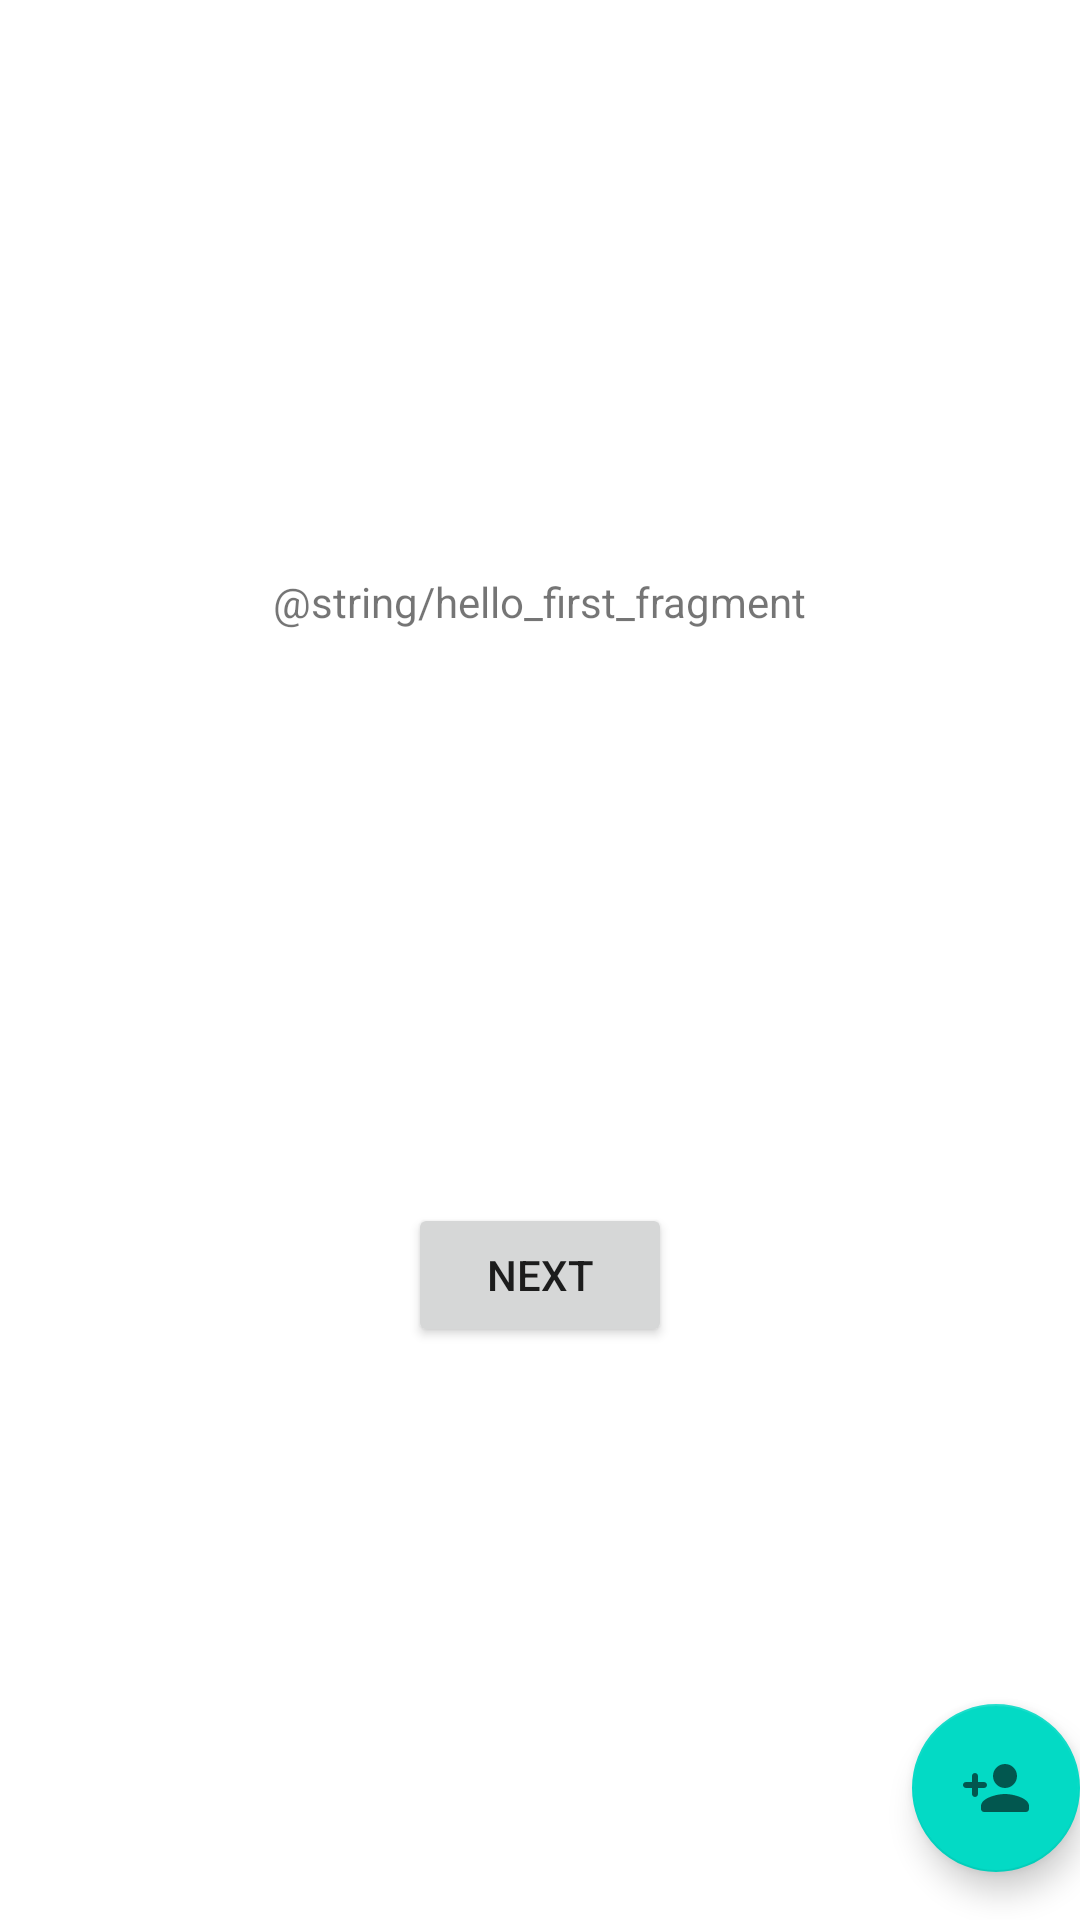

Layout XML and referenced resources for this Android screen:
<!-- AndroidManifest.xml: application theme Theme.MaKore -->
<!-- res/layout/fragment_first.xml -->
<?xml version="1.0" encoding="utf-8"?>
<androidx.constraintlayout.widget.ConstraintLayout xmlns:android="http://schemas.android.com/apk/res/android"
    xmlns:app="http://schemas.android.com/apk/res-auto"
    xmlns:tools="http://schemas.android.com/tools"
    android:layout_width="match_parent"
    android:layout_height="match_parent"
    tools:context=".FirstFragment">

    <TextView
        android:id="@+id/textview_first"
        android:layout_width="wrap_content"
        android:layout_height="wrap_content"
        android:text="@string/hello_first_fragment"
        app:layout_constraintBottom_toTopOf="@id/button_first"
        app:layout_constraintEnd_toEndOf="parent"
        app:layout_constraintStart_toStartOf="parent"
        app:layout_constraintTop_toTopOf="parent" />

    <Button
        android:id="@+id/button_first"
        android:layout_width="wrap_content"
        android:layout_height="wrap_content"
        android:text="@string/next"
        app:layout_constraintBottom_toBottomOf="parent"
        app:layout_constraintEnd_toEndOf="parent"
        app:layout_constraintStart_toStartOf="parent"
        app:layout_constraintTop_toBottomOf="@id/textview_first" />

    <com.google.android.material.floatingactionbutton.FloatingActionButton
        android:id="@+id/fab"
        android:layout_width="wrap_content"
        android:layout_height="wrap_content"
        android:layout_gravity="bottom|end"
        app:layout_constraintBottom_toBottomOf="parent"
        app:layout_constraintEnd_toEndOf="parent"
        android:layout_marginEnd="@dimen/fab_margin"
        android:layout_marginBottom="16dp"
        android:contentDescription="@string/add_contact_page_title"
        app:srcCompat="@drawable/ic_add_person_light" />
</androidx.constraintlayout.widget.ConstraintLayout>
<!-- resources referenced by this layout -->
<resources>
  <!-- drawable ic_add_person_light (drawable-anydpi) -->
  <vector xmlns:android="http://schemas.android.com/apk/res/android"
      android:width="24dp"
      android:height="24dp"
      android:viewportWidth="24"
      android:viewportHeight="24"
      android:tint="#333333"
      android:alpha="0.6">
      <path
          android:fillColor="@android:color/white"
          android:pathData="M15,12c2.21,0 4,-1.79 4,-4s-1.79,-4 -4,-4 -4,1.79 -4,4 1.79,4 4,4zM6,10L6,8c0,-0.55 -0.45,-1 -1,-1s-1,0.45 -1,1v2L2,10c-0.55,0 -1,0.45 -1,1s0.45,1 1,1h2v2c0,0.55 0.45,1 1,1s1,-0.45 1,-1v-2h2c0.55,0 1,-0.45 1,-1s-0.45,-1 -1,-1L6,10zM15,14c-2.67,0 -8,1.34 -8,4v1c0,0.55 0.45,1 1,1h14c0.55,0 1,-0.45 1,-1v-1c0,-2.66 -5.33,-4 -8,-4z" />
  </vector>
  <string name="add_contact_page_title">Add Contact</string>
  <string name="next">Next</string>
  <style name="Theme.MaKore" parent="Theme.MaterialComponents.DayNight.DarkActionBar">
          
          <item name="colorPrimary">@color/purple_500</item>
          <item name="colorPrimaryVariant">@color/purple_700</item>
          <item name="colorOnPrimary">@color/white</item>
          
          <item name="colorSecondary">@color/teal_200</item>
          <item name="colorSecondaryVariant">@color/teal_700</item>
          <item name="colorOnSecondary">@color/black</item>
          
          <item name="android:statusBarColor" tools:targetApi="l">?attr/colorPrimaryVariant</item>
          
      </style>
  <color name="purple_500">#FF6200EE</color>
  <color name="purple_700">#FF3700B3</color>
  <color name="white">#FFFFFFFF</color>
  <color name="teal_200">#FF03DAC5</color>
  <color name="teal_700">#FF018786</color>
  <color name="black">#FF000000</color>
</resources>
